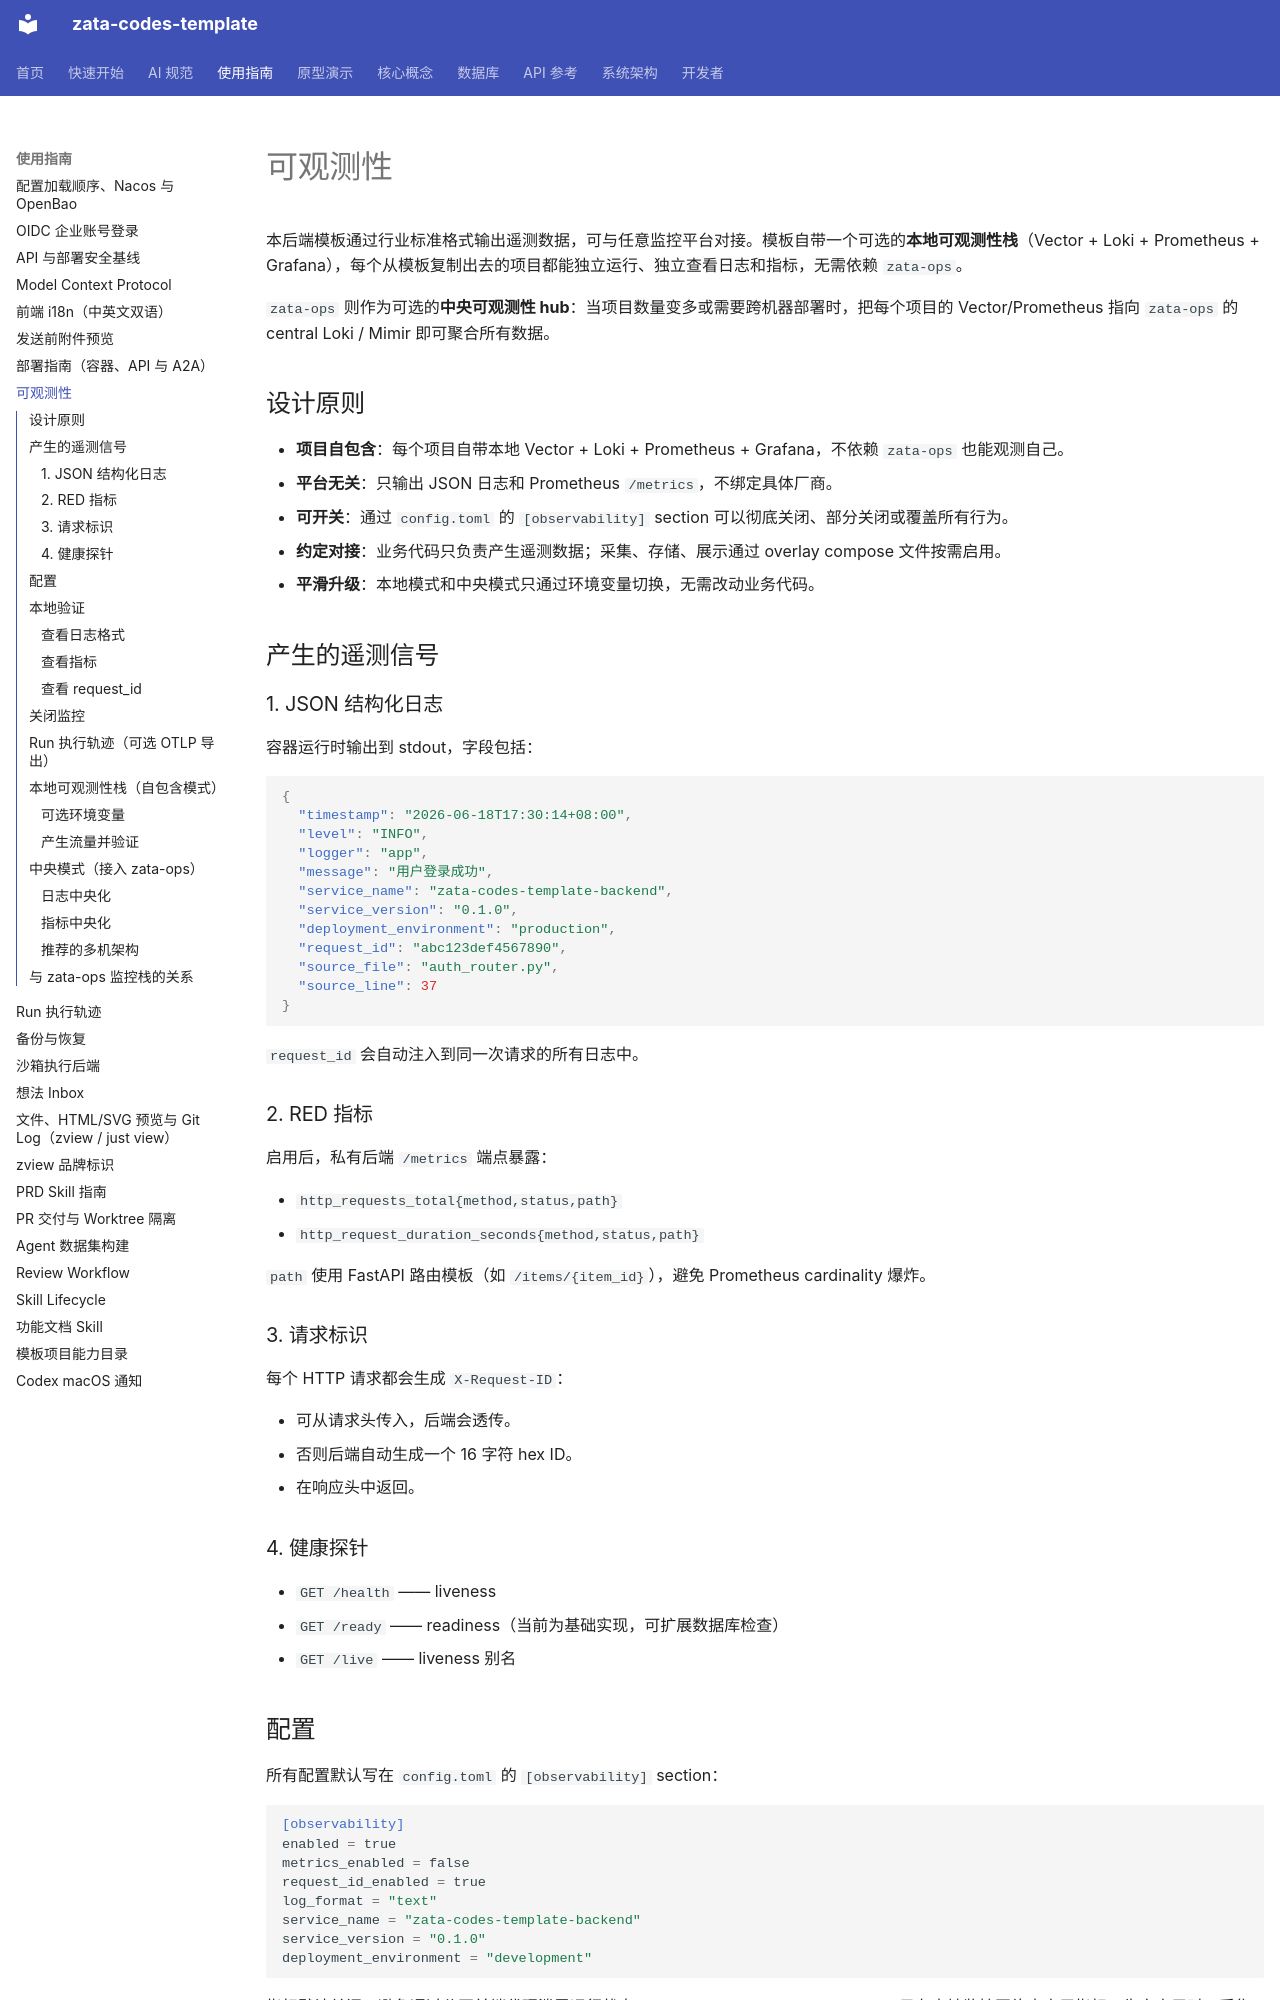

repository: ZataZhang/zata-codes-template · page: guides/observability/index.html · generator: mkdocs

# 可观测性

本后端模板通过行业标准格式输出遥测数据，可与任意监控平台对接。模板自带一个可选的**本地可观测性栈**（Vector + Loki + Prometheus + Grafana），每个从模板复制出去的项目都能独立运行、独立查看日志和指标，无需依赖 `zata-ops`。

`zata-ops` 则作为可选的**中央可观测性 hub**：当项目数量变多或需要跨机器部署时，把每个项目的 Vector/Prometheus 指向 `zata-ops` 的 central Loki / Mimir 即可聚合所有数据。

## 设计原则

- **项目自包含**：每个项目自带本地 Vector + Loki + Prometheus + Grafana，不依赖 `zata-ops` 也能观测自己。
- **平台无关**：只输出 JSON 日志和 Prometheus `/metrics`，不绑定具体厂商。
- **可开关**：通过 `config.toml` 的 `[observability]` section 可以彻底关闭、部分关闭或覆盖所有行为。
- **约定对接**：业务代码只负责产生遥测数据；采集、存储、展示通过 overlay compose 文件按需启用。
- **平滑升级**：本地模式和中央模式只通过环境变量切换，无需改动业务代码。

## 产生的遥测信号

### 1. JSON 结构化日志

容器运行时输出到 stdout，字段包括：

```json
{
  "timestamp": "2026-06-18T17:30:14+08:00",
  "level": "INFO",
  "logger": "app",
  "message": "用户登录成功",
  "service_name": "zata-codes-template-backend",
  "service_version": "0.1.0",
  "deployment_environment": "production",
  "request_id": "abc123def4567890",
  "source_file": "auth_router.py",
  "source_line": 37
}
```

`request_id` 会自动注入到同一次请求的所有日志中。

### 2. RED 指标

启用后，私有后端 `/metrics` 端点暴露：

- `http_requests_total{method,status,path}`
- `http_request_duration_seconds{method,status,path}`

`path` 使用 FastAPI 路由模板（如 `/items/{item_id}`），避免 Prometheus cardinality 爆炸。

### 3. 请求标识

每个 HTTP 请求都会生成 `X-Request-ID`：

- 可从请求头传入，后端会透传。
- 否则后端自动生成一个 16 字符 hex ID。
- 在响应头中返回。

### 4. 健康探针

- `GET /health` —— liveness
- `GET /ready` —— readiness（当前为基础实现，可扩展数据库检查）
- `GET /live` —— liveness 别名
